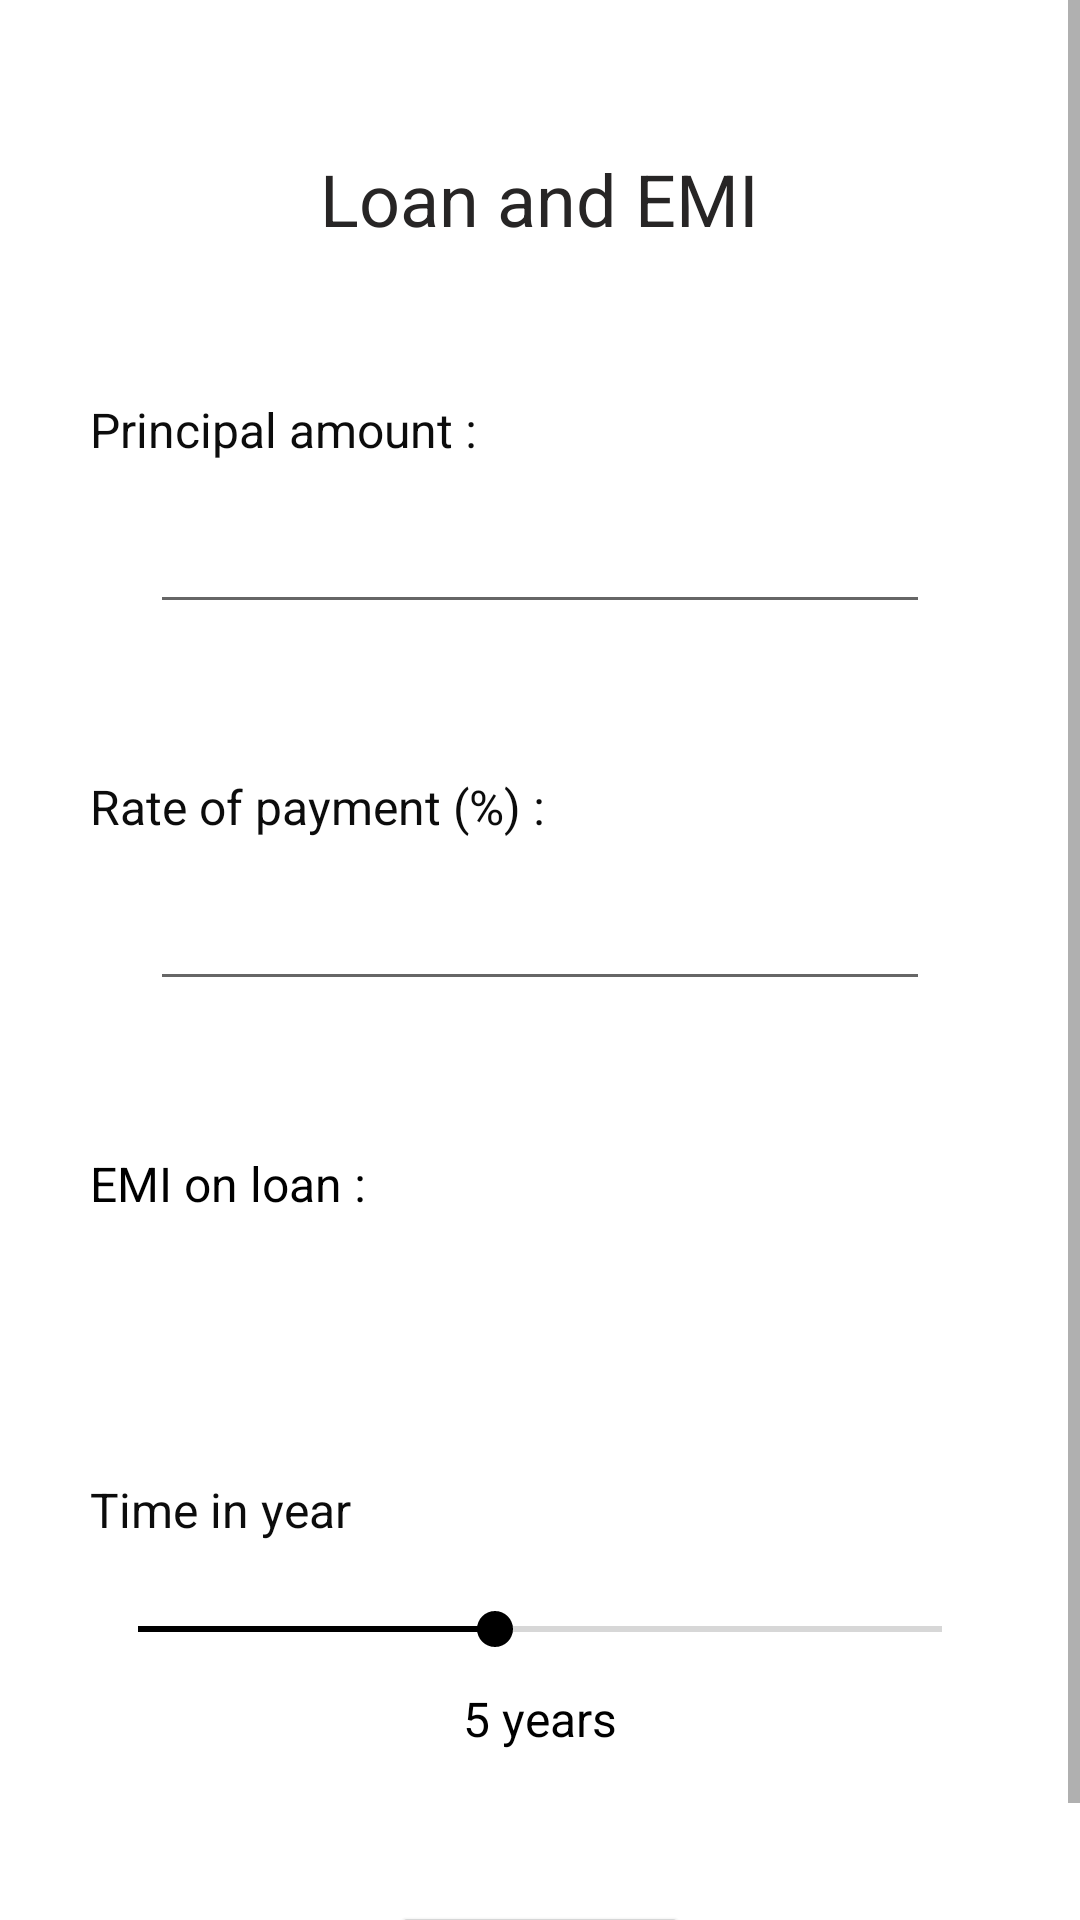

This screen was rendered from an Android layout file. Write that file and the resources it references.
<!-- AndroidManifest.xml: application theme Theme.BuildAssets -->
<!-- res/layout/activity_loanandemi.xml -->
<?xml version="1.0" encoding="utf-8"?>
<androidx.constraintlayout.widget.ConstraintLayout xmlns:android="http://schemas.android.com/apk/res/android"
    xmlns:app="http://schemas.android.com/apk/res-auto"
    xmlns:tools="http://schemas.android.com/tools"
    android:layout_width="match_parent"
    android:layout_height="match_parent"
    android:visibility="visible"
    tools:context=".loanandemi">

    <ScrollView
        android:layout_width="match_parent"
        android:layout_height="match_parent"
        app:layout_constraintBottom_toBottomOf="parent"
        app:layout_constraintEnd_toEndOf="parent"
        app:layout_constraintStart_toStartOf="parent"
        app:layout_constraintTop_toTopOf="parent">

        <LinearLayout
            android:layout_width="match_parent"
            android:layout_height="wrap_content"
            android:orientation="vertical">

            <TextView
                android:id="@+id/textView1"
                android:layout_width="wrap_content"
                android:layout_height="wrap_content"
                android:layout_gravity="center_horizontal"
                android:layout_marginTop="50dp"
                android:text="Loan and EMI"
                android:textColor="#272525"
                android:textSize="24sp" />

            <TextView
                android:id="@+id/textView19"
                android:layout_width="match_parent"
                android:layout_height="wrap_content"
                android:layout_marginLeft="30dp"
                android:layout_marginTop="50dp"
                android:layout_marginRight="30dp"
                android:text="Principal amount : "
                android:textColor="#0C0C0C"
                android:textSize="16sp" />

            <EditText
                android:id="@+id/editText1"
                android:layout_width="match_parent"
                android:layout_height="wrap_content"
                android:layout_marginLeft="50dp"
                android:layout_marginTop="10dp"
                android:layout_marginRight="50dp"
                android:ems="10"
                android:inputType="number"
                android:textSize="20sp"
                tools:ignore="SpeakableTextPresentCheck" />

            <TextView
                android:id="@+id/textView20"
                android:layout_width="match_parent"
                android:layout_height="wrap_content"
                android:layout_marginLeft="30dp"
                android:layout_marginTop="50dp"
                android:layout_marginRight="30dp"
                android:text="Rate of payment (%) : "
                android:textColor="#0C0C0C"
                android:textSize="16sp" />

            <EditText
                android:id="@+id/editText2"
                android:layout_width="match_parent"
                android:layout_height="wrap_content"
                android:layout_marginLeft="50dp"
                android:layout_marginTop="10dp"
                android:layout_marginRight="50dp"
                android:ems="10"
                android:inputType="number"
                android:textSize="20sp"
                tools:ignore="SpeakableTextPresentCheck" />

            <TextView
                android:id="@+id/textView4"
                android:layout_width="match_parent"
                android:layout_height="wrap_content"
                android:layout_marginLeft="30dp"
                android:layout_marginTop="50dp"
                android:layout_marginRight="30dp"
                android:text="EMI on loan :"
                android:textColor="#000000"
                android:textSize="16sp" />

            <TextView
                android:id="@+id/editText3"
                android:layout_width="wrap_content"
                android:layout_height="wrap_content"
                android:layout_gravity="center_horizontal"
                android:layout_marginTop="10dp"
                android:inputType="textPersonName"
                android:textColor="#201F1F"
                android:textSize="20sp"
                android:visibility="visible"
                tools:ignore="SpeakableTextPresentCheck,TouchTargetSizeCheck" />

            <TextView
                android:id="@+id/textView2"
                android:layout_width="match_parent"
                android:layout_height="wrap_content"
                android:layout_marginLeft="30dp"
                android:layout_marginTop="50dp"
                android:layout_marginRight="30dp"
                android:text="Time in year "
                android:textColor="#0C0C0C"
                android:textSize="16sp" />

            <SeekBar
                android:id="@+id/seekBar5"
                android:layout_width="match_parent"
                android:layout_height="wrap_content"
                android:layout_marginLeft="30dp"
                android:layout_marginTop="20dp"
                android:layout_marginRight="30dp"
                android:max="10"
                android:min="1"
                android:progress="5" />

            <TextView
                android:id="@+id/textView3"
                android:layout_width="wrap_content"
                android:layout_height="wrap_content"
                android:layout_gravity="center_horizontal"
                android:layout_marginTop="10dp"
                android:text="5 years"
                android:textColor="#000000"
                android:textSize="16sp" />

            <Button
                android:id="@+id/button"
                android:layout_width="wrap_content"
                android:layout_height="wrap_content"
                android:layout_gravity="center_horizontal"
                android:layout_marginTop="50dp"
                android:text="calculate"
                android:visibility="visible" />

        </LinearLayout>
    </ScrollView>
</androidx.constraintlayout.widget.ConstraintLayout>
<!-- resources referenced by this layout -->
<resources>
  <style name="Theme.BuildAssets" parent="Theme.MaterialComponents.DayNight.DarkActionBar">
          
          <item name="colorPrimary">@color/purple_500</item>
          <item name="colorPrimaryVariant">@color/purple_700</item>
          <item name="colorOnPrimary">@color/white</item>
          
          <item name="colorSecondary">@color/teal_200</item>
          <item name="colorSecondaryVariant">@color/teal_700</item>
          <item name="colorOnSecondary">@color/black</item>
          
          <item name="android:statusBarColor" tools:targetApi="l">?attr/colorPrimaryVariant</item>
          
  
      </style>
  <color name="purple_500">#000000</color>
  <color name="purple_700">#000000</color>
  <color name="white">#FFFFFFFF</color>
  <color name="teal_200">#000000</color>
  <color name="teal_700">#000000</color>
  <color name="black">#FF000000</color>
</resources>
